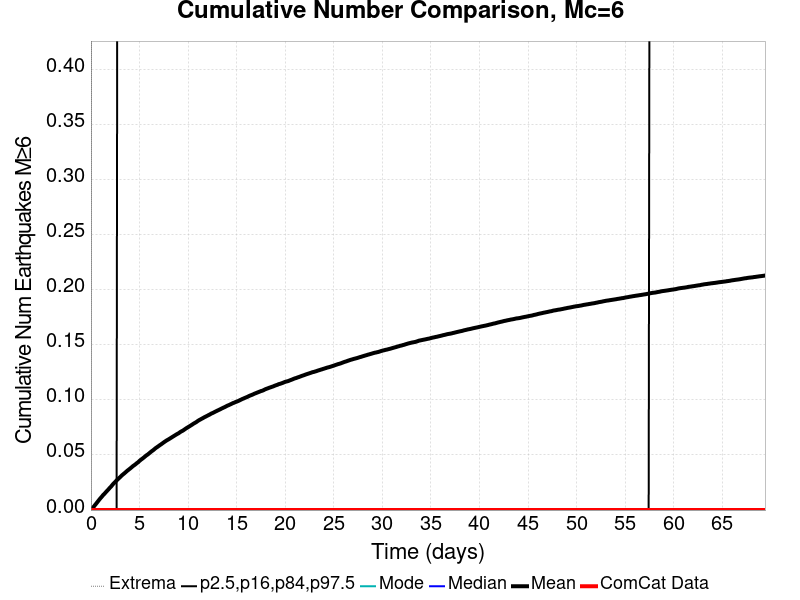

Values plotted in this chart, from the file beside it:
Time (days), ComCat Data, Simulation Mean, Simulation Median, Simulation Mode, Simulation Minimum, Simulation Maximum, 2.5 %-ile, 16 %-ile, 84 %-ile, 97.5 %-ile
0.0, 0.0, 0.0, 0.0, 0.0, 0.0, 0.0, 0.0, 0.0, 0.0, 0.0
0.1391, 0.0, 0.00149, 0.0, 0.0, 0.0, 1.0, 0.0, 0.0, 0.0, 0.0
0.2782, 0.0, 0.00291, 0.0, 0.0, 0.0, 2.0, 0.0, 0.0, 0.0, 0.0
0.4172, 0.0, 0.0045, 0.0, 0.0, 0.0, 2.0, 0.0, 0.0, 0.0, 0.0
0.5563, 0.0, 0.00602, 0.0, 0.0, 0.0, 2.0, 0.0, 0.0, 0.0, 0.0
0.6954, 0.0, 0.00761, 0.0, 0.0, 0.0, 2.0, 0.0, 0.0, 0.0, 0.0
0.8345, 0.0, 0.00918, 0.0, 0.0, 0.0, 2.0, 0.0, 0.0, 0.0, 0.0
0.9735, 0.0, 0.0107, 0.0, 0.0, 0.0, 3.0, 0.0, 0.0, 0.0, 0.0
1.113, 0.0, 0.01206, 0.0, 0.0, 0.0, 3.0, 0.0, 0.0, 0.0, 0.0
1.252, 0.0, 0.01359, 0.0, 0.0, 0.0, 3.0, 0.0, 0.0, 0.0, 0.0
1.391, 0.0, 0.01478, 0.0, 0.0, 0.0, 3.0, 0.0, 0.0, 0.0, 0.0
1.53, 0.0, 0.01616, 0.0, 0.0, 0.0, 3.0, 0.0, 0.0, 0.0, 0.0
1.669, 0.0, 0.0175, 0.0, 0.0, 0.0, 4.0, 0.0, 0.0, 0.0, 0.0
1.808, 0.0, 0.01881, 0.0, 0.0, 0.0, 4.0, 0.0, 0.0, 0.0, 0.0
1.947, 0.0, 0.02022, 0.0, 0.0, 0.0, 4.0, 0.0, 0.0, 0.0, 0.0
2.086, 0.0, 0.02148, 0.0, 0.0, 0.0, 4.0, 0.0, 0.0, 0.0, 0.0
2.225, 0.0, 0.02301, 0.0, 0.0, 0.0, 4.0, 0.0, 0.0, 0.0, 0.0
2.364, 0.0, 0.02438, 0.0, 0.0, 0.0, 4.0, 0.0, 0.0, 0.0, 0.0
2.503, 0.0, 0.02556, 0.0, 0.0, 0.0, 4.0, 0.0, 0.0, 0.0, 0.0
2.642, 0.0, 0.02689, 0.0, 0.0, 0.0, 4.0, 0.0, 0.0, 0.0, 0.0
2.782, 0.0, 0.02802, 0.0, 0.0, 0.0, 4.0, 0.0, 0.0, 0.0, 1.0
2.921, 0.0, 0.0292, 0.0, 0.0, 0.0, 4.0, 0.0, 0.0, 0.0, 1.0
3.06, 0.0, 0.03034, 0.0, 0.0, 0.0, 4.0, 0.0, 0.0, 0.0, 1.0
3.199, 0.0, 0.03156, 0.0, 0.0, 0.0, 4.0, 0.0, 0.0, 0.0, 1.0
3.338, 0.0, 0.03259, 0.0, 0.0, 0.0, 4.0, 0.0, 0.0, 0.0, 1.0
3.477, 0.0, 0.03359, 0.0, 0.0, 0.0, 4.0, 0.0, 0.0, 0.0, 1.0
3.616, 0.0, 0.03469, 0.0, 0.0, 0.0, 4.0, 0.0, 0.0, 0.0, 1.0
3.755, 0.0, 0.03577, 0.0, 0.0, 0.0, 4.0, 0.0, 0.0, 0.0, 1.0
3.894, 0.0, 0.03671, 0.0, 0.0, 0.0, 4.0, 0.0, 0.0, 0.0, 1.0
4.033, 0.0, 0.03769, 0.0, 0.0, 0.0, 4.0, 0.0, 0.0, 0.0, 1.0
4.172, 0.0, 0.03869, 0.0, 0.0, 0.0, 4.0, 0.0, 0.0, 0.0, 1.0
4.311, 0.0, 0.03978, 0.0, 0.0, 0.0, 4.0, 0.0, 0.0, 0.0, 1.0
4.45, 0.0, 0.04064, 0.0, 0.0, 0.0, 4.0, 0.0, 0.0, 0.0, 1.0
4.59, 0.0, 0.04155, 0.0, 0.0, 0.0, 4.0, 0.0, 0.0, 0.0, 1.0
4.729, 0.0, 0.04259, 0.0, 0.0, 0.0, 4.0, 0.0, 0.0, 0.0, 1.0
4.868, 0.0, 0.04344, 0.0, 0.0, 0.0, 4.0, 0.0, 0.0, 0.0, 1.0
5.007, 0.0, 0.04465, 0.0, 0.0, 0.0, 4.0, 0.0, 0.0, 0.0, 1.0
5.146, 0.0, 0.04568, 0.0, 0.0, 0.0, 5.0, 0.0, 0.0, 0.0, 1.0
5.285, 0.0, 0.04656, 0.0, 0.0, 0.0, 5.0, 0.0, 0.0, 0.0, 1.0
5.424, 0.0, 0.04754, 0.0, 0.0, 0.0, 5.0, 0.0, 0.0, 0.0, 1.0
5.563, 0.0, 0.04855, 0.0, 0.0, 0.0, 5.0, 0.0, 0.0, 0.0, 1.0
5.702, 0.0, 0.04958, 0.0, 0.0, 0.0, 5.0, 0.0, 0.0, 0.0, 1.0
5.841, 0.0, 0.05037, 0.0, 0.0, 0.0, 5.0, 0.0, 0.0, 0.0, 1.0
5.98, 0.0, 0.05136, 0.0, 0.0, 0.0, 5.0, 0.0, 0.0, 0.0, 1.0
6.119, 0.0, 0.0524, 0.0, 0.0, 0.0, 5.0, 0.0, 0.0, 0.0, 1.0
6.258, 0.0, 0.0534, 0.0, 0.0, 0.0, 5.0, 0.0, 0.0, 0.0, 1.0
6.398, 0.0, 0.05424, 0.0, 0.0, 0.0, 5.0, 0.0, 0.0, 0.0, 1.0
6.537, 0.0, 0.05527, 0.0, 0.0, 0.0, 5.0, 0.0, 0.0, 0.0, 1.0
6.676, 0.0, 0.05631, 0.0, 0.0, 0.0, 5.0, 0.0, 0.0, 0.0, 1.0
6.815, 0.0, 0.0571, 0.0, 0.0, 0.0, 5.0, 0.0, 0.0, 0.0, 1.0
6.954, 0.0, 0.05799, 0.0, 0.0, 0.0, 5.0, 0.0, 0.0, 0.0, 1.0
7.093, 0.0, 0.05888, 0.0, 0.0, 0.0, 5.0, 0.0, 0.0, 0.0, 1.0
7.232, 0.0, 0.05968, 0.0, 0.0, 0.0, 5.0, 0.0, 0.0, 0.0, 1.0
7.371, 0.0, 0.06059, 0.0, 0.0, 0.0, 5.0, 0.0, 0.0, 0.0, 1.0
7.51, 0.0, 0.06148, 0.0, 0.0, 0.0, 5.0, 0.0, 0.0, 0.0, 1.0
7.649, 0.0, 0.06232, 0.0, 0.0, 0.0, 5.0, 0.0, 0.0, 0.0, 1.0
7.788, 0.0, 0.06313, 0.0, 0.0, 0.0, 5.0, 0.0, 0.0, 0.0, 1.0
7.927, 0.0, 0.06383, 0.0, 0.0, 0.0, 5.0, 0.0, 0.0, 0.0, 1.0
8.066, 0.0, 0.06456, 0.0, 0.0, 0.0, 5.0, 0.0, 0.0, 0.0, 1.0
8.205, 0.0, 0.06532, 0.0, 0.0, 0.0, 5.0, 0.0, 0.0, 0.0, 1.0
... 440 more rows
